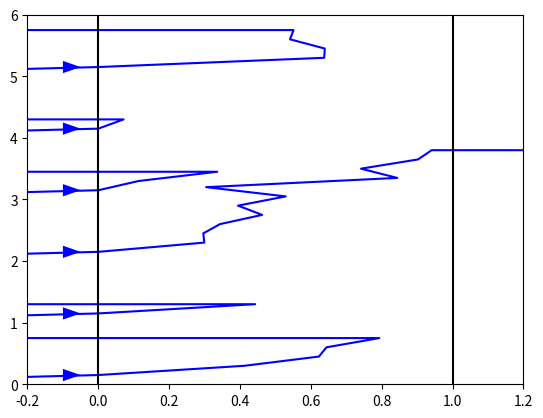

Write Python code to recreate this figure.
import numpy as np
import time
import matplotlib.pyplot as plt

lamb = 0.5
N_0 = 6
r_raw = np.random.random_sample(N_0)

# to other distribution
r = np.zeros_like(r_raw)

#N_sct = []
#N_true_sct = [100]
scatt_array = [[-1, 0] for _ in range(len(r))]
for _ in range(14):
	r_raw = np.random.random_sample(len(r))
	if scatt_array[0][-1] == 0:
		r += -lamb*np.log(r_raw)
	# determines direction
	else:
		rand_dir = np.random.random_sample(len(r))
		theta = 2*np.random.random_sample(len(r))-np.ones_like(r)
		r += -lamb*np.log(r_raw)*theta
	for i in range(len(r)):
		if r[i] > 1:
			r[i] = 10000
		if r[i] < 0:
			r[i] = -10000
	for i in range(len(scatt_array)):
		if abs(scatt_array[i][-1]) < 1000:
			scatt_array[i].append(r[i])

print(scatt_array)
for i in range(len(scatt_array)):
	z_s = [i+j*0.15 for j in range(len(scatt_array[i]))]
	plt.plot(scatt_array[i], z_s, color='blue')
	plt.arrow(-0.1, i+0.15, 0.05, 0, shape='full', lw=0, length_includes_head=True, head_width=.2, head_length=.05, color='blue')

plt.vlines(0, 0, len(scatt_array), color='black')
plt.vlines(1, 0, len(scatt_array), color='black')
plt.ylim(0, len(scatt_array))
plt.xlim(-0.2, 1.2)
plt.show() 